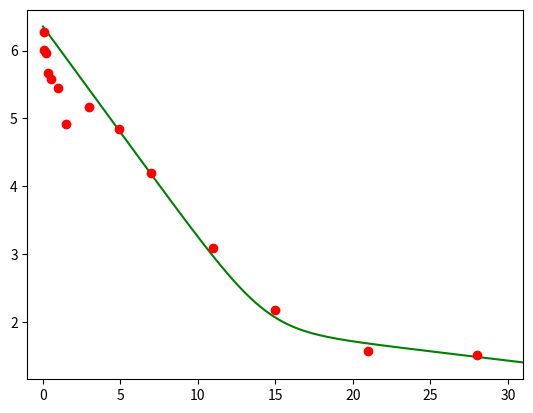

Python code for this plot:
import matplotlib.pyplot as plt
import numpy as np

# define uma funcao feval que recebe o nome da equacao a ser avaliada como 
# string e retorna a funcao a ser avaliada
def feval(funcName, *args):
    return eval(funcName)(*args)


# define a resolucao numerica por runge-kutta de quarta ordem
def RK4thOrder(func, yinit, x_range, h):
    m = len(yinit)
    n = int((x_range[-1] - x_range[0])/h)
    
    x = x_range[0]
    y = yinit
    
    # Containers for solutions
    xsol = np.empty(0)
    xsol = np.append(xsol, x)

    ysol = np.empty(0)
    ysol = np.append(ysol, y)

    for i in range(n):
        k1 = feval(func, x, y)

        yp2 = y + k1*(h/2)

        k2 = feval(func, x+h/2, yp2)

        yp3 = y + k2*(h/2)

        k3 = feval(func, x+h/2, yp3)

        yp4 = y + k3*h

        k4 = feval(func, x+h, yp4)

        for j in range(m):
            y[j] = y[j] + (h/6)*(k1[j] + 2*k2[j] + 2*k3[j] + k4[j])

        x = x + h
        xsol = np.append(xsol, x)

        for r in range(len(y)):
            ysol = np.append(ysol, y[r])  

    return [xsol, ysol]

# define a funcao que contem as equacoes do sistema a ser avaliado
def dinamicaIntracelular(x, y):
    ## parametros do sistema de 6 equacoes descrito acima
    #VALORES DA FIGURA 2 DO MULTISCALE MODEL ALTERADOS!!!!!!
    s       = 1.3e5
    beta    = 5.8e-8
    d       = 0.01

    delta   = 0.063
    epsilon = 0.997
    p       = 1.819
    c       = 27.377
    
    ## inicializa com zeros
    dy = np.zeros(3)

    T = y[0]
    I = y[1]
    V = y[2]

    dy[0] = s - beta*V*T - d*T
    dy[1] = beta*V*T - delta*I
    dy[2] = (1-epsilon)*p*I - c*V

    return dy

# passo
h = 0.1

# Dias simulados
x = np.array([0.0, 31.0])

# condicoes iniciais
T0  = 2.9168*10**6
I0 = 8.7186*10**5
V0  = 10**6.3541
yinit = np.array([T0,I0,V0], dtype='f')

# Chama o método de runge-kutta definido com a função e as condições iniciais

[ts, ys] = RK4thOrder('dinamicaIntracelular', yinit, x, h)

# Separa cada variável em um vetor

node = len(yinit)
ys1 = ys[0::node]
ys2 = ys[1::node]
ys3 = ys[2::node]

ys3 = np.log10(ys3)

plt.figure()

#plt.plot(ts, ys1, 'r')
#plt.plot(ts, ys2, 'b')
plt.plot(ts, ys3, 'g')
#plt.legend(["Target", "Infectada", "Virus"])
plt.xlim(-1.0, x[1])

# Tempo Experimentos

#2 dias#
'''
t_exp = [0, 0.083, 0.167, 0.25, 0.333, 0.5, 0.667, 1, 1.5, 2]

# --- for patient 8
PAT8 = [5.64, 5.31, 4.23, 3.36, 3.14, 2.86, 2.75, 2.50, 2.32, 1.56]
'''

#30 dias#

# --- for patient B07
#PATB07= [4.2227, 4.0733, 3.0599, 2.2122, 1.7924, 1.6435, 1.7160, 1.6435, 1.2304, 1.0792, 1.0000, 1.0000, 1.0000, 1.0000]
#PAT = PATB07

#t_exp = [0.04, 0.09, 0.17, 0.34, 0.50, 1.00, 1.50, 2.98, 4.91, 6.92, 10.94, 13.96, 20.91, 27.98]

#V0 = 4.1510

#--------------------------------------------------------------------------------------------------------

# --- for patient B09
PATB09 = [6.2734, 6.0103, 5.9685, 5.6755, 5.5739, 5.4454, 4.9222, 5.1703, 4.8385, 4.1949, 3.0931, 2.1790, 1.5682, 1.5051]
PAT = PATB09

t_exp = [0.04, 0.09, 0.17, 0.34, 0.50, 1.00, 1.50, 2.98, 4.90, 6.94, 10.96, 14.95, 20.96, 28.03]

#V0 = 6.3541

#--------------------------------------------------------------------------------------------------------

# --- for patient B08
#PATB08 = [5.6546, 5.6486, 4.6203, 3.6876, 3.1526, 2.6355, 2.5302, 2.6294, 2.2788, 2.0719, 1.9031, 1.7924, 1.6335, 1.5682]
#PAT = PATB08

#t_exp = [0.04, 0.08, 0.17, 0.34, 0.51, 1.00, 1.50, 2.91, 4.92, 6.91, 10.87, 13.86, 20.87, 25.92]

#V0 = 5.7831

#--------------------------------------------------------------------------------------------------------

# --- for patient B16
#PATB16 = [6.3541, 6.3212, 5.5915, 4.1949, 3.8517, 3.6651, 3.4814, 3.2529, 3.0120, 3.0302, 2.7528, 2.3838, 2.1818, 1.9243]
#PAT = PATB16

#t_exp = [0.04, 0.08, 0.17, 0.34, 0.50, 1.00, 1.50, 3.01, 6.01, 7.00, 9.99, 14.00, 20.98, 30.01]

#V0 = 6.2943

#--------------------------------------------------------------------------------------------------------

# --- for patient B17
#PATB17 = [6.4885, 6.5486, 5.6096, 4.4266, 3.8878, 3.2076, 3.1626, 2.9128, 2.8432, 2.7474, 2.7016, 2.3541, 2.0453, 1.4914]
#PAT = PATB17

#t_exp = [0.04, 0.08, 0.17, 0.33, 0.50, 1.01, 1.50, 2.99, 603, 7.02, 9.98, 14.04, 21.03, 30.03]

#V0 = 6.1927

#--------------------------------------------------------------------------------------------------------

# --- for patient B06
#PATB06 = [6.3780, 6.4109, 5.6277, 4.4948, 3.9268, 3.1973, 2.8537, 2.5340, 2.4378, 2.3404, 2.3345, 2.2355, 2.0492, 2.1173]
#PAT = PATB06

#t_exp = [0.04, 0.08, 0.17, 0.33, 0.50, 0.92, 1.50, 2.95, 4.89, 6.88, 8.85, 13.85, 20.86, 27.96]

#V0 = 6.2584

#--------------------------------------------------------------------------------------------------------

# --- for patient C05
#PATC05 = [6.394490, 6.254302, 5.833741, 4.727484, 3.889414, 3.261501, 3.182415, 2.990339, 2.609594, 2.527630, 2.743510, 2.694605, 2.227887, 1.863323]
#PAT = PATC05

#t_exp = [0.04, 0.08, 0.17, 0.33, 0.50, 1.00, 1.50, 2.86, 6.91, 8.86, 9.88, 13.90, 21.87, 30.87]

#V0 = 6.208568

#--------------------------------------------------------------------------------------------------------

# --- for patient C06
#PATC06 = [6.839431, 6.735814, 6.452393, 5.340039, 4.581198, 3.481012, 3.164055, 2.780317, 2.484300, 2.509203, 2.369216, 1.949390, 1.623249, 1.556303]
#PAT = PATC06

#t_exp = [0.04, 0.08, 0.17, 0.33, 0.48, 1.00, 1.50, 2.94, 5.99, 7.01, 9.91, 15.00, 22.00, 28.02]

#V0 = 6.808956

#--------------------------------------------------------------------------------------------------------

# --- for patient C09
#PATC09 = [6.424965, 6.303063, 6.028728, 4.642148, 4.349588, 3.484015, 3.243286, 2.816904, 2.576341, 2.089905, 2.025306, 1.698970, 1.278754, 1.342423]
#PAT = PATC09

#t_exp = [0.04, 0.08, 0.17, 0.34, 0.50, 1.00, 1.50, 2.96, 3.94, 7.94, 9.95, 14.94, 24.03, 30.94]

#V0 = 6.296968

#--------------------------------------------------------------------------------------------------------

# --- for patient C10
#PATC10 = [5.583842, 5.455846, 4.754914, 3.447468, 2.749736, 2.311754, 2.158362, 1.944483, 1.707570, 1.322219, 1.322219, 1.000000, 1.000000, 1.000000]
#PAT = PATC10

#t_exp = [0.04, 0.09, 0.18, 0.33, 0.50, 1.00, 1.50, 2.96, 3.98, 7.00, 9.98, 13.97, 2196, 30.02]

#V0 = 5.547272

plt.plot(t_exp, PAT, 'ro')

plt.show()